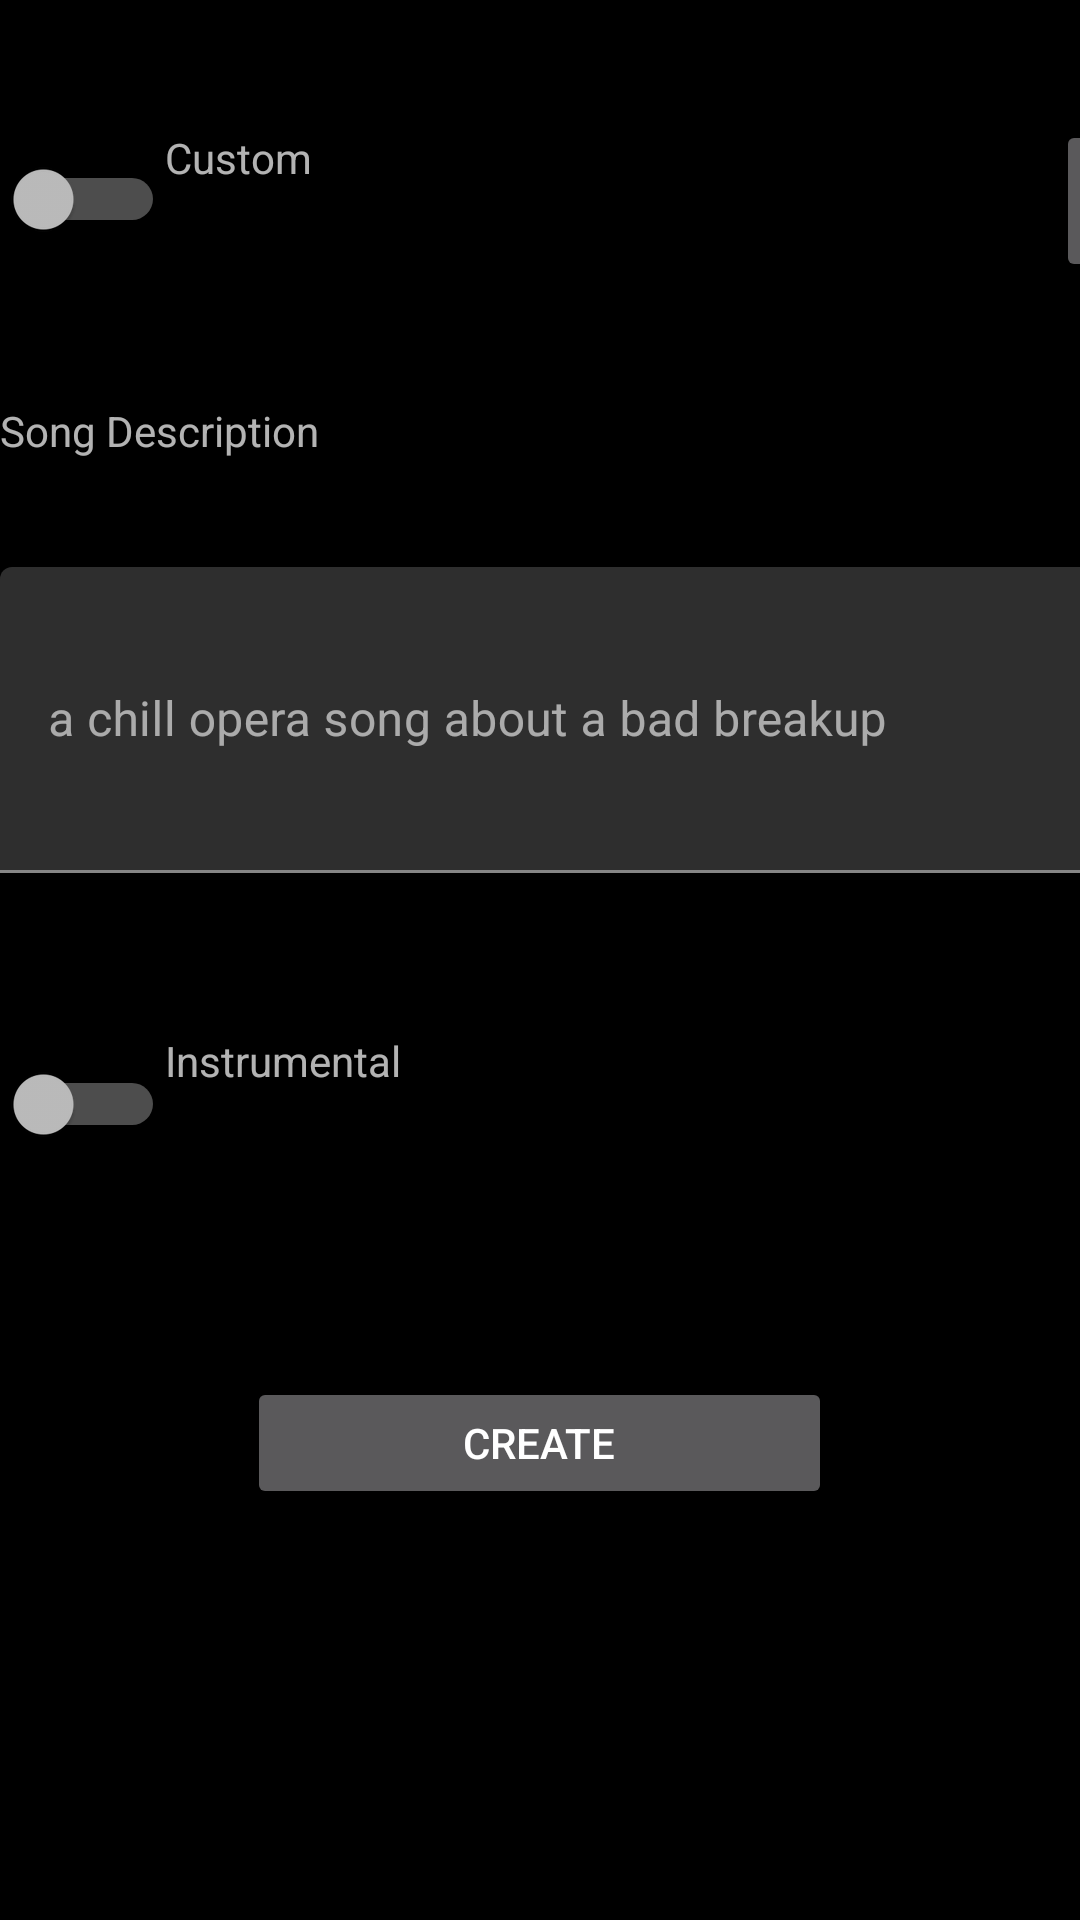

This screen was rendered from an Android layout file. Write that file and the resources it references.
<!-- AndroidManifest.xml: application theme Theme.MusicPlayerDemo -->
<!-- res/layout/fragment_ai.xml -->
<?xml version="1.0" encoding="utf-8"?>
<androidx.constraintlayout.widget.ConstraintLayout xmlns:android="http://schemas.android.com/apk/res/android"
    xmlns:app="http://schemas.android.com/apk/res-auto"
    xmlns:tools="http://schemas.android.com/tools"
    android:layout_width="match_parent"
    android:layout_height="match_parent"
    android:background="@color/black">

    <LinearLayout
        android:id="@+id/custom"
        android:layout_width="match_parent"
        android:layout_height="54dp"
        android:orientation="vertical"
        app:layout_constraintTop_toTopOf="parent"
        android:layout_marginTop="40dp">

        <androidx.constraintlayout.widget.ConstraintLayout
            android:layout_width="match_parent"
            android:layout_height="match_parent">

            <Switch
                android:id="@+id/customSwitch"
                android:layout_width="55dp"
                android:layout_height="match_parent"
                tools:ignore="MissingConstraints,UseSwitchCompatOrMaterialXml"
                android:layout_marginTop="-2dp"/>

            <TextView
                android:id="@+id/customSwitchName"
                android:layout_width="292dp"
                android:layout_height="match_parent"
                android:text="Custom"
                app:layout_constraintStart_toEndOf="@+id/customSwitch"
                android:layout_marginTop="3dp"/>

            <ImageButton
                android:id="@+id/btn_history"
                android:layout_width="wrap_content"
                android:layout_height="match_parent"
                android:layout_marginStart="5dp"
                app:layout_constraintStart_toEndOf="@+id/customSwitchName"
                app:srcCompat="@android:drawable/ic_menu_recent_history"
                android:importantForAccessibility="no" />

        </androidx.constraintlayout.widget.ConstraintLayout>

    </LinearLayout>

    <LinearLayout
        android:id="@+id/custom_input"
        android:layout_width="match_parent"
        android:layout_height="170dp"
        android:orientation="vertical"
        android:visibility="visible"
        app:layout_constraintTop_toBottomOf="@id/custom"
        android:layout_marginTop="40dp">

        <TextView
            android:id="@+id/textInput_title_custom"
            android:layout_width="410dp"
            android:layout_height="55dp"
            android:text="Song Description"
            android:visibility="visible" />

        <com.google.android.material.textfield.TextInputLayout
            android:id="@+id/textInput_custom"
            android:layout_width="410dp"
            android:layout_height="102dp">

            <com.google.android.material.textfield.TextInputEditText
                android:layout_width="match_parent"
                android:layout_height="match_parent"
                android:hint="a chill opera song about a bad breakup" />
        </com.google.android.material.textfield.TextInputLayout>
    </LinearLayout>

    <LinearLayout
        android:id="@+id/instrmental"
        android:layout_width="match_parent"
        android:layout_height="48dp"
        android:orientation="vertical"
        app:layout_constraintTop_toBottomOf="@id/custom_input"
        android:layout_marginTop="40dp">

        <androidx.constraintlayout.widget.ConstraintLayout
            android:layout_width="match_parent"
            android:layout_height="match_parent">

            <Switch
                android:id="@+id/instrmSwicth"
                android:layout_width="55dp"
                android:layout_height="match_parent"
                tools:ignore="MissingConstraints,UseSwitchCompatOrMaterialXml"/>

            <TextView
                android:id="@+id/instrmSwicthName"
                android:layout_width="332dp"
                android:layout_height="match_parent"
                android:text="Instrumental"
                app:layout_constraintStart_toEndOf="@+id/instrmSwicth" />
        </androidx.constraintlayout.widget.ConstraintLayout>
    </LinearLayout>

    <LinearLayout
        android:id="@+id/instrmental_layout"
        android:layout_width="match_parent"
        android:layout_height="312dp"
        android:orientation="vertical"
        android:visibility="invisible"
        app:layout_constraintTop_toBottomOf="@id/instrmental"
        android:layout_marginTop="40dp">

        <LinearLayout
            android:id="@+id/instrmental_input"
            android:layout_width="match_parent"
            android:layout_height="189dp"
            android:orientation="vertical">

            <TextView
                android:id="@+id/textInput_title_instrmental"
                android:layout_width="413dp"
                android:layout_height="48dp"
                android:text="Style of Music"
                android:visibility="visible" />

            <com.google.android.material.textfield.TextInputLayout
                android:id="@+id/textInput_instrmental"
                android:layout_width="414dp"
                android:layout_height="113dp">

                <com.google.android.material.textfield.TextInputEditText
                    android:layout_width="match_parent"
                    android:layout_height="match_parent"
                    android:hint="Enter style of music" />
            </com.google.android.material.textfield.TextInputLayout>
        </LinearLayout>

        <LinearLayout
            android:id="@+id/title_input"
            android:layout_width="match_parent"
            android:layout_height="111dp"
            android:orientation="vertical"
            app:layout_constraintTop_toBottomOf="@id/instrmental_input">

            <TextView
                android:id="@+id/musicTitle"
                android:layout_width="412dp"
                android:layout_height="50dp"
                android:text="Title"
                android:visibility="visible" />

            <com.google.android.material.textfield.TextInputLayout
                android:id="@+id/textInput_musicTitle"
                android:layout_width="413dp"
                android:layout_height="60dp">

                <com.google.android.material.textfield.TextInputEditText
                    android:layout_width="match_parent"
                    android:layout_height="match_parent"
                    android:hint="Enter a title" />
            </com.google.android.material.textfield.TextInputLayout>
        </LinearLayout>
    </LinearLayout>

    <LinearLayout
        android:id="@+id/creatButton"
        android:layout_width="match_parent"
        android:layout_height="98dp"
        android:gravity="center"
        android:orientation="vertical"
        app:layout_constraintTop_toBottomOf="@id/instrmental"
        android:layout_marginTop="40dp">

        <Button
            android:id="@+id/btn_createMusic"
            android:layout_width="195dp"
            android:layout_height="44dp"
            android:text="Create" />

    </LinearLayout>

</androidx.constraintlayout.widget.ConstraintLayout>
<!-- resources referenced by this layout -->
<resources>
  <color name="black">#FF000000</color>
  <style name="Theme.MusicPlayerDemo" parent="Theme.MaterialComponents.NoActionBar" />
</resources>
